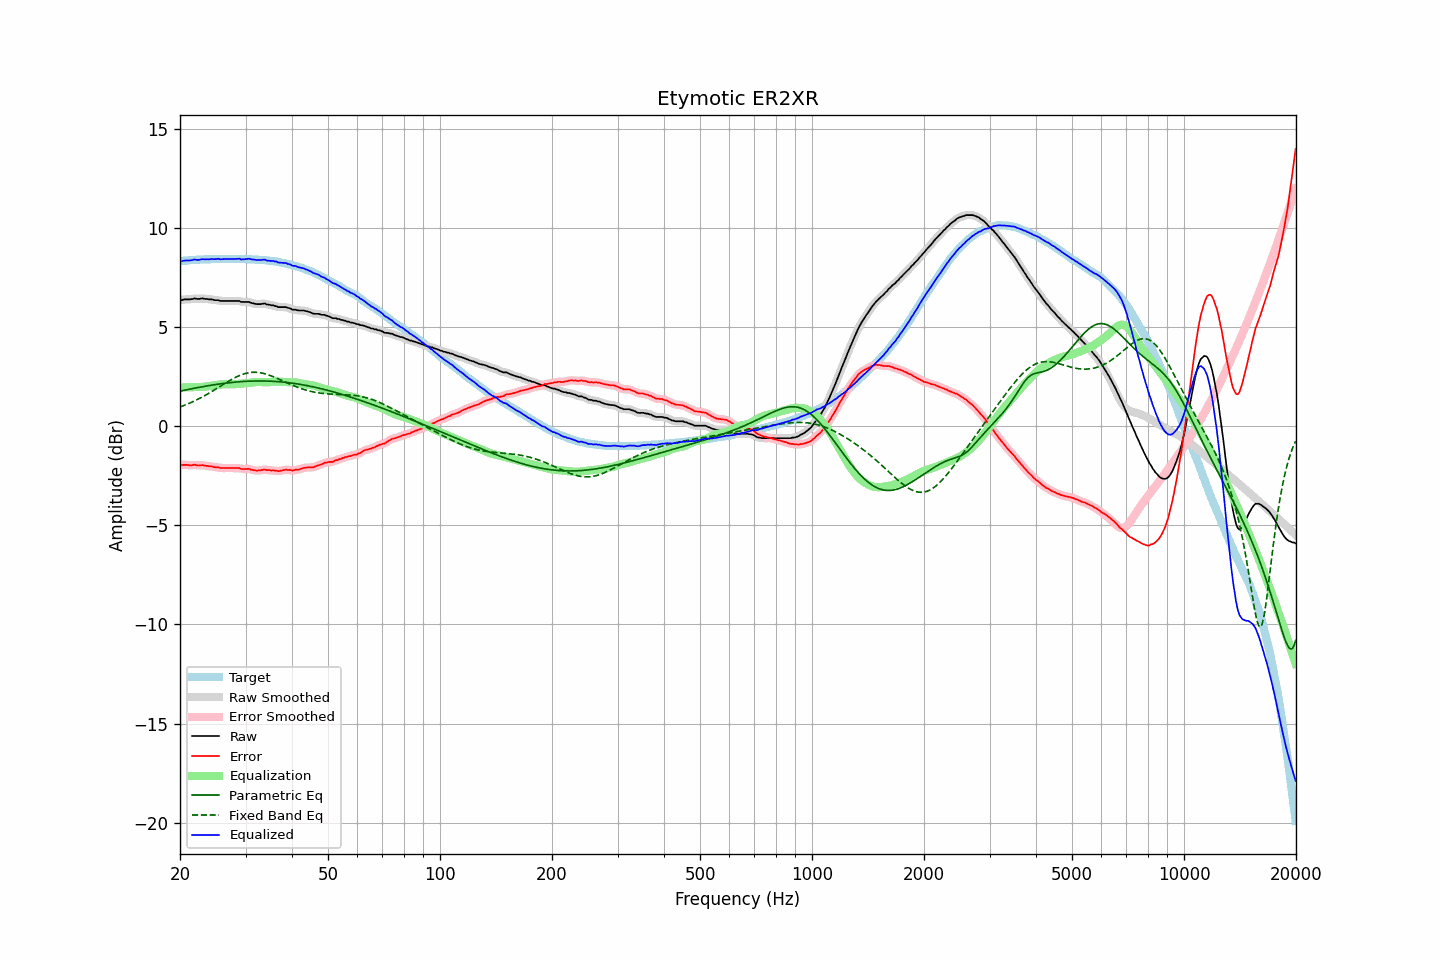

Data behind this chart, as committed beside it:
frequency, raw, error, smoothed, error_smoothed, equalization, parametric_eq, fixed_band_eq, equalized_raw, equalized_smoothed, target
20.00, 6.37, -1.94, 6.36, -1.95, 1.95, 1.76, 0.97, 8.33, 8.32, 8.32
20.20, 6.35, -1.97, 6.37, -1.95, 1.96, 1.78, 1.00, 8.31, 8.33, 8.33
20.40, 6.38, -1.95, 6.38, -1.95, 1.96, 1.80, 1.03, 8.34, 8.34, 8.34
20.61, 6.39, -1.95, 6.39, -1.96, 1.96, 1.81, 1.06, 8.35, 8.34, 8.35
20.81, 6.39, -1.95, 6.39, -1.96, 1.96, 1.83, 1.09, 8.35, 8.35, 8.35
21.02, 6.39, -1.96, 6.39, -1.96, 1.96, 1.85, 1.13, 8.35, 8.35, 8.36
21.23, 6.39, -1.97, 6.39, -1.97, 1.96, 1.86, 1.16, 8.36, 8.36, 8.37
21.44, 6.40, -1.97, 6.41, -1.97, 1.96, 1.88, 1.20, 8.37, 8.37, 8.38
21.66, 6.41, -1.96, 6.42, -1.96, 1.97, 1.90, 1.23, 8.38, 8.38, 8.38
21.87, 6.44, -1.94, 6.43, -1.96, 1.97, 1.91, 1.27, 8.41, 8.39, 8.39
22.09, 6.42, -1.96, 6.42, -1.96, 1.97, 1.93, 1.31, 8.39, 8.39, 8.39
22.31, 6.41, -1.98, 6.42, -1.97, 1.97, 1.94, 1.35, 8.38, 8.39, 8.40
22.54, 6.41, -1.98, 6.42, -1.98, 1.97, 1.96, 1.39, 8.38, 8.39, 8.40
22.76, 6.43, -1.97, 6.43, -1.97, 1.97, 1.97, 1.43, 8.41, 8.40, 8.41
22.99, 6.44, -1.96, 6.43, -1.97, 1.98, 1.99, 1.48, 8.42, 8.41, 8.41
23.22, 6.42, -1.98, 6.43, -1.98, 1.99, 2.00, 1.52, 8.41, 8.42, 8.41
23.45, 6.41, -2.00, 6.42, -2.00, 2.00, 2.02, 1.57, 8.41, 8.41, 8.42
23.69, 6.41, -2.00, 6.40, -2.01, 2.01, 2.03, 1.61, 8.42, 8.41, 8.42
23.92, 6.39, -2.02, 6.40, -2.02, 2.02, 2.04, 1.66, 8.41, 8.42, 8.42
24.16, 6.39, -2.02, 6.39, -2.03, 2.03, 2.06, 1.71, 8.42, 8.42, 8.42
24.40, 6.39, -2.03, 6.38, -2.04, 2.04, 2.07, 1.76, 8.43, 8.42, 8.43
24.65, 6.36, -2.06, 6.37, -2.06, 2.06, 2.08, 1.81, 8.42, 8.42, 8.43
24.89, 6.35, -2.07, 6.36, -2.07, 2.07, 2.10, 1.86, 8.42, 8.43, 8.43
25.14, 6.35, -2.07, 6.35, -2.08, 2.08, 2.11, 1.91, 8.43, 8.43, 8.43
25.39, 6.35, -2.07, 6.34, -2.09, 2.09, 2.12, 1.96, 8.44, 8.43, 8.43
25.65, 6.31, -2.11, 6.33, -2.10, 2.10, 2.13, 2.01, 8.41, 8.42, 8.43
25.91, 6.31, -2.11, 6.31, -2.11, 2.11, 2.14, 2.06, 8.42, 8.42, 8.43
26.16, 6.31, -2.11, 6.31, -2.12, 2.11, 2.15, 2.11, 8.42, 8.42, 8.43
26.43, 6.31, -2.11, 6.31, -2.11, 2.11, 2.16, 2.16, 8.43, 8.43, 8.43
26.69, 6.31, -2.11, 6.31, -2.11, 2.12, 2.17, 2.21, 8.43, 8.43, 8.43
26.96, 6.31, -2.11, 6.31, -2.11, 2.11, 2.18, 2.26, 8.43, 8.43, 8.43
27.23, 6.31, -2.11, 6.31, -2.11, 2.11, 2.19, 2.31, 8.43, 8.43, 8.43
27.50, 6.31, -2.11, 6.31, -2.11, 2.11, 2.20, 2.35, 8.42, 8.42, 8.43
27.77, 6.31, -2.11, 6.31, -2.11, 2.11, 2.21, 2.40, 8.42, 8.42, 8.43
28.05, 6.31, -2.11, 6.31, -2.11, 2.12, 2.22, 2.44, 8.43, 8.43, 8.43
28.33, 6.31, -2.11, 6.32, -2.11, 2.12, 2.22, 2.48, 8.43, 8.44, 8.43
28.62, 6.31, -2.11, 6.31, -2.12, 2.13, 2.23, 2.52, 8.44, 8.44, 8.43
28.90, 6.31, -2.11, 6.30, -2.13, 2.13, 2.24, 2.55, 8.45, 8.43, 8.43
29.19, 6.26, -2.16, 6.28, -2.15, 2.14, 2.24, 2.58, 8.40, 8.42, 8.43
29.48, 6.26, -2.16, 6.27, -2.16, 2.14, 2.25, 2.61, 8.41, 8.41, 8.43
29.78, 6.26, -2.16, 6.26, -2.17, 2.15, 2.25, 2.64, 8.42, 8.41, 8.43
30.08, 6.26, -2.16, 6.27, -2.16, 2.16, 2.26, 2.66, 8.42, 8.43, 8.43
30.38, 6.26, -2.15, 6.26, -2.16, 2.17, 2.26, 2.68, 8.44, 8.44, 8.42
30.68, 6.26, -2.15, 6.25, -2.17, 2.18, 2.27, 2.70, 8.45, 8.43, 8.42
30.99, 6.22, -2.19, 6.23, -2.18, 2.19, 2.27, 2.71, 8.42, 8.43, 8.42
31.30, 6.20, -2.20, 6.21, -2.20, 2.20, 2.27, 2.71, 8.41, 8.41, 8.41
31.61, 6.18, -2.22, 6.18, -2.22, 2.21, 2.28, 2.72, 8.40, 8.39, 8.41
31.93, 6.16, -2.23, 6.17, -2.23, 2.22, 2.28, 2.72, 8.38, 8.39, 8.40
32.24, 6.15, -2.24, 6.15, -2.24, 2.22, 2.28, 2.71, 8.38, 8.38, 8.40
32.57, 6.15, -2.23, 6.15, -2.24, 2.22, 2.28, 2.70, 8.38, 8.38, 8.39
32.89, 6.15, -2.23, 6.16, -2.23, 2.22, 2.28, 2.69, 8.38, 8.38, 8.39
33.22, 6.16, -2.21, 6.17, -2.21, 2.22, 2.28, 2.68, 8.38, 8.39, 8.38
33.55, 6.18, -2.19, 6.17, -2.20, 2.22, 2.28, 2.66, 8.40, 8.39, 8.38
33.89, 6.18, -2.18, 6.17, -2.20, 2.21, 2.28, 2.64, 8.39, 8.38, 8.37
34.23, 6.13, -2.22, 6.15, -2.20, 2.21, 2.27, 2.61, 8.34, 8.36, 8.36
34.57, 6.13, -2.21, 6.13, -2.22, 2.21, 2.27, 2.59, 8.35, 8.34, 8.35
34.92, 6.11, -2.22, 6.11, -2.23, 2.22, 2.27, 2.56, 8.33, 8.33, 8.34
35.27, 6.09, -2.24, 6.10, -2.23, 2.23, 2.26, 2.53, 8.33, 8.33, 8.34
35.62, 6.09, -2.22, 6.08, -2.24, 2.24, 2.26, 2.49, 8.33, 8.33, 8.32
35.97, 6.05, -2.25, 6.06, -2.25, 2.25, 2.25, 2.46, 8.30, 8.31, 8.31
... 635 more rows
